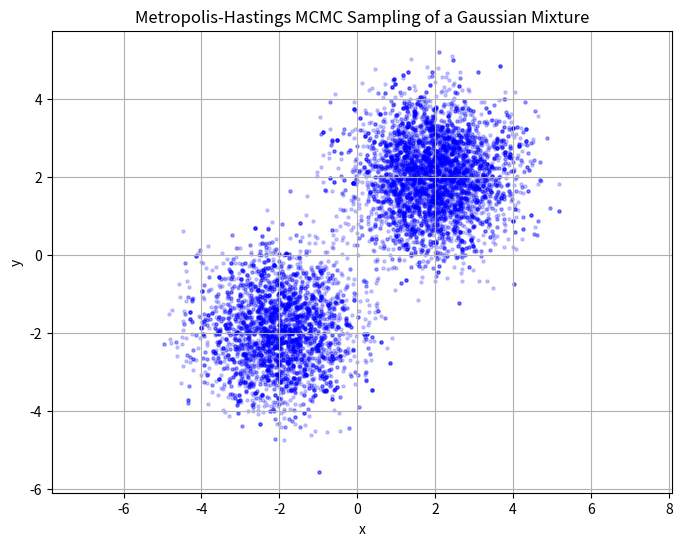

Here is the Python script that generated this plot:
import numpy as np
import matplotlib.pyplot as plt

# ------------------------------
# Step 1: 定义目标分布（混合高斯）
# ------------------------------

def target_distribution(x):
    """
    目标分布是两个二维高斯分布的混合。
    参数：
        x: np.ndarray, shape=(2,), 要计算的二维点
    返回：
        概率密度值（未归一化）
    """
    # 第一个高斯分布：均值(-2, -2)，协方差单位阵
    mu1 = np.array([-2, -2])
    cov1 = np.eye(2)

    # 第二个高斯分布：均值(2, 2)，协方差单位阵
    mu2 = np.array([2, 2])
    cov2 = np.eye(2)

    # 高斯密度公式（不需要归一化常数）
    def gaussian(x, mu, cov):
        diff = x - mu
        return np.exp(-0.5 * diff.T @ np.linalg.inv(cov) @ diff)

    # 混合权重 0.5 : 0.5
    return 0.5 * gaussian(x, mu1, cov1) + 0.5 * gaussian(x, mu2, cov2)


# ------------------------------
# Step 2: Metropolis-Hastings MCMC 主过程
# ------------------------------

def metropolis_hastings(target_fn, initial_state, num_samples, proposal_std=1.0):
    """
    执行 Metropolis-Hastings MCMC 采样。
    
    参数：
        target_fn: 目标分布函数（返回非标准化密度）
        initial_state: np.ndarray, 初始采样点
        num_samples: int, 要生成的样本数量
        proposal_std: float, 提议分布的标准差（用于随机步长）
    
    返回：
        samples: np.ndarray, shape=(num_samples, dim), MCMC采样结果
    """
    dim = initial_state.shape[0]
    samples = np.zeros((num_samples, dim))  # 存储所有采样点
    current_state = initial_state.copy()    # 当前粒子位置
    current_prob = target_fn(current_state) # 当前粒子的目标分布密度

    for i in range(num_samples):
        # Step 1: 从提议分布中采样新点（对称提议分布，正态分布）
        proposal = current_state + np.random.normal(0, proposal_std, size=dim)

        # Step 2: 计算新点的目标密度
        proposal_prob = target_fn(proposal)

        # Step 3: 计算接受率 alpha
        acceptance_ratio = proposal_prob / current_prob
        alpha = min(1.0, acceptance_ratio)

        # Step 4: 随机接受或拒绝
        if np.random.rand() < alpha:
            current_state = proposal
            current_prob = proposal_prob

        # Step 5: 存储当前（可能更新后的）粒子
        samples[i] = current_state

    return samples


# ------------------------------
# Step 3: 运行采样并可视化
# ------------------------------

if __name__ == "__main__":
    np.random.seed(42)  # 设置随机种子以便复现
    initial = np.array([0.0, 0.0])
    samples = metropolis_hastings(target_distribution, initial, num_samples=10000, proposal_std=1.0)

    # 可视化采样结果
    plt.figure(figsize=(8, 6))
    plt.scatter(samples[:, 0], samples[:, 1], alpha=0.2, s=5, color='blue')
    plt.title("Metropolis-Hastings MCMC Sampling of a Gaussian Mixture")
    plt.xlabel("x")
    plt.ylabel("y")
    plt.axis('equal')
    plt.grid(True)
    plt.show()
